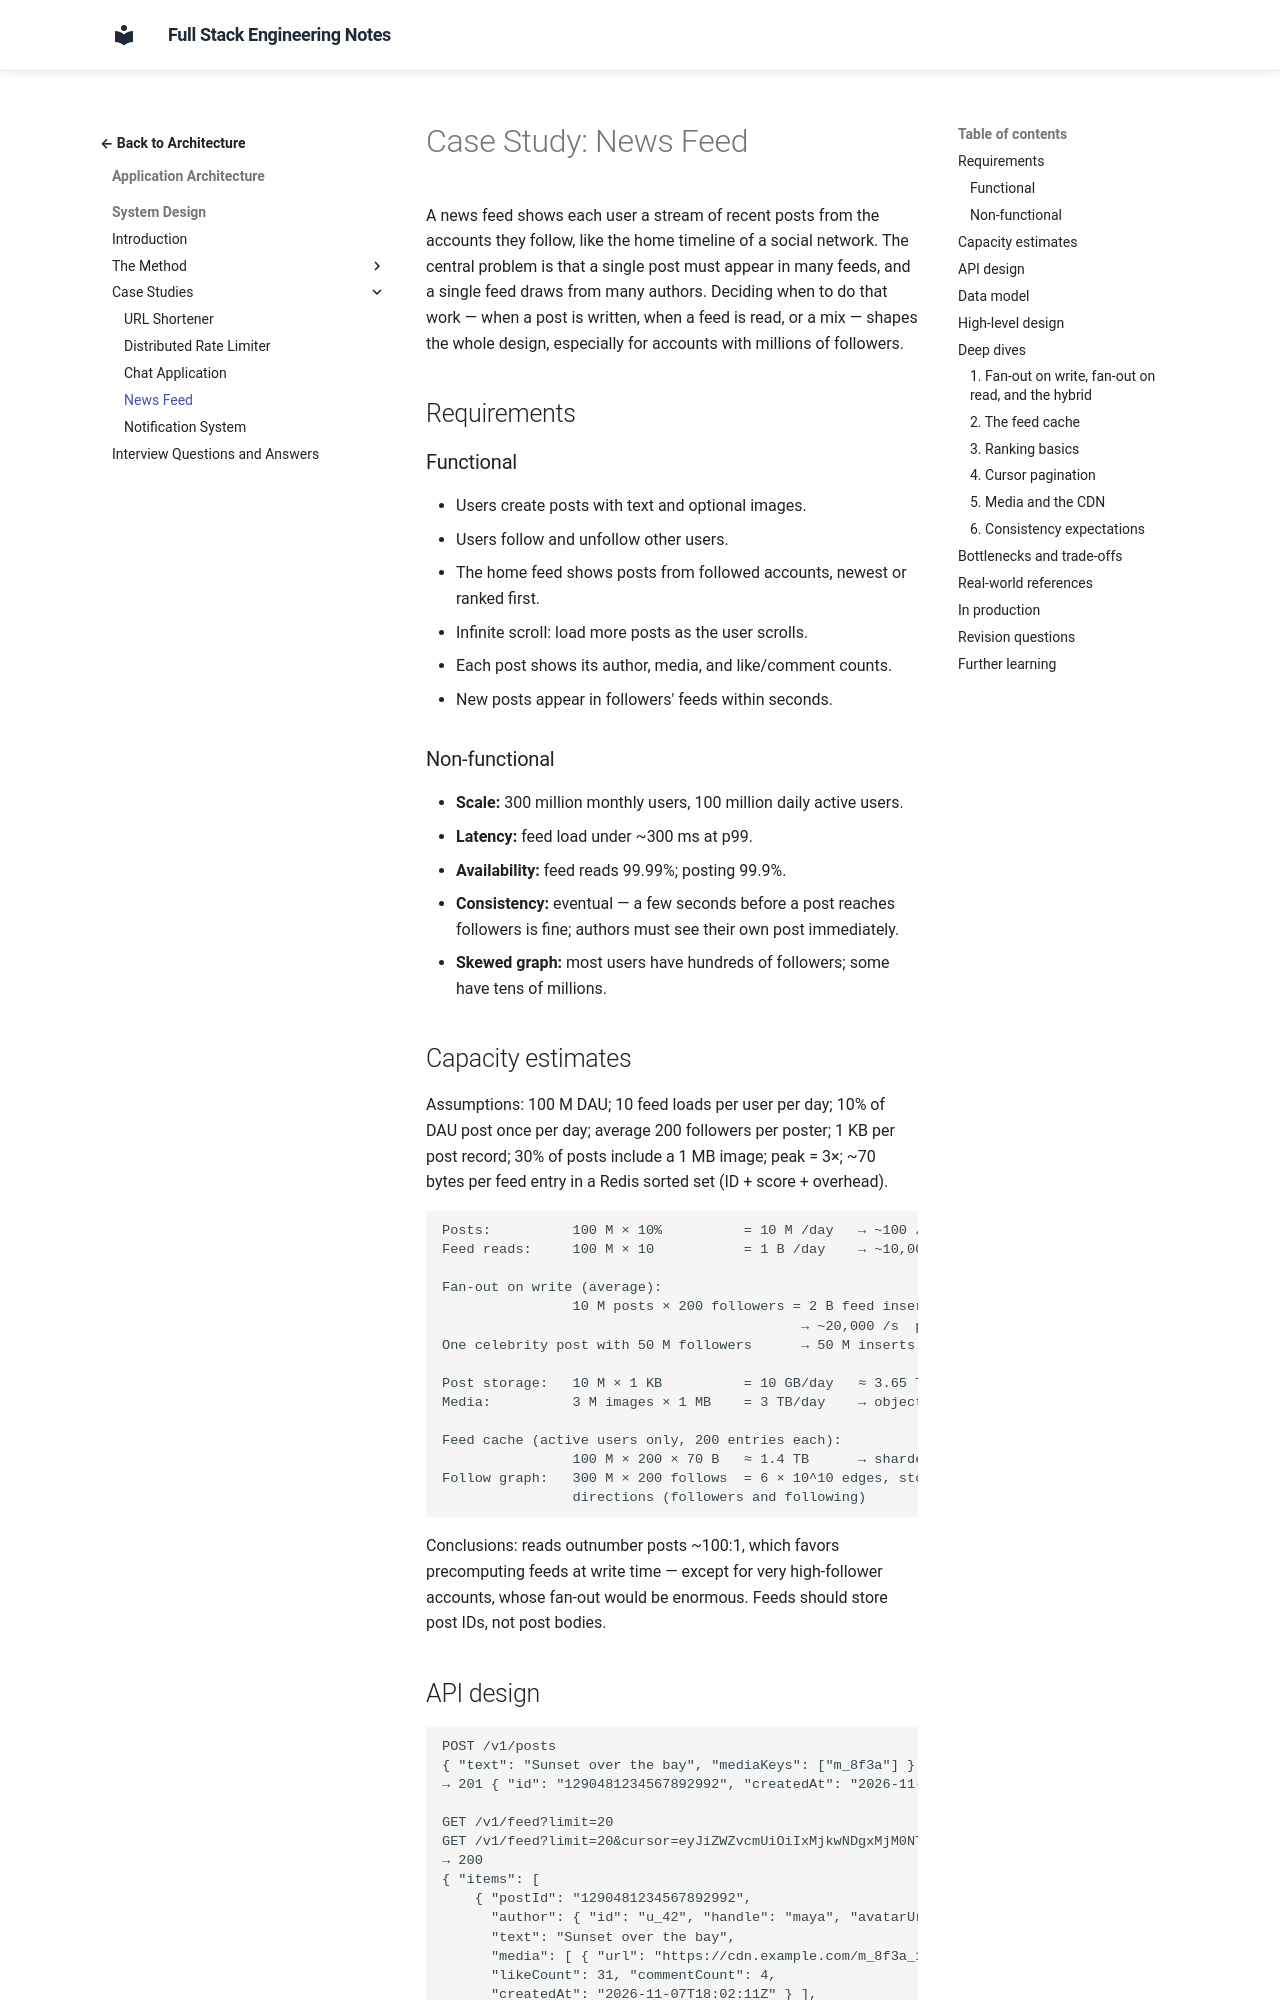

repository: murthy-satti/fullstack-notes · page: 05-application-architecture/system-design/case-study-news-feed/index.html · generator: mkdocs

# Case Study: News Feed

A news feed shows each user a stream of recent posts from the accounts they
follow, like the home timeline of a social network. The central problem is
that a single post must appear in many feeds, and a single feed draws from
many authors. Deciding when to do that work — when a post is written, when a
feed is read, or a mix — shapes the whole design, especially for accounts
with millions of followers.

## Requirements

### Functional

- Users create posts with text and optional images.
- Users follow and unfollow other users.
- The home feed shows posts from followed accounts, newest or ranked first.
- Infinite scroll: load more posts as the user scrolls.
- Each post shows its author, media, and like/comment counts.
- New posts appear in followers' feeds within seconds.

### Non-functional

- **Scale:** 300 million monthly users, 100 million daily active users.
- **Latency:** feed load under ~300 ms at p99.
- **Availability:** feed reads 99.99%; posting 99.9%.
- **Consistency:** eventual — a few seconds before a post reaches followers is
  fine; authors must see their own post immediately.
- **Skewed graph:** most users have hundreds of followers; some have tens of
  millions.

## Capacity estimates

Assumptions: 100 M DAU; 10 feed loads per user per day; 10% of DAU post once
per day; average 200 followers per poster; 1 KB per post record; 30% of posts
include a 1 MB image; peak = 3×; ~70 bytes per feed entry in a Redis sorted
set (ID + score + overhead).

```text
Posts:          100 M × 10%          = 10 M /day   → ~100 /s   peak ~300 /s
Feed reads:     100 M × 10           = 1 B /day    → ~10,000 /s  peak ~30,000 /s

Fan-out on write (average):
                10 M posts × 200 followers = 2 B feed inserts/day
                                            → ~20,000 /s  peak ~60,000 /s
One celebrity post with 50 M followers      → 50 M inserts for one post (!)

Post storage:   10 M × 1 KB          = 10 GB/day   ≈ 3.65 TB/year
Media:          3 M images × 1 MB    = 3 TB/day    → object storage + CDN

Feed cache (active users only, 200 entries each):
                100 M × 200 × 70 B   ≈ 1.4 TB      → sharded Redis cluster
Follow graph:   300 M × 200 follows  = 6 × 10^10 edges, stored in both
                directions (followers and following)
```

Conclusions: reads outnumber posts ~100:1, which favors precomputing feeds
at write time — except for very high-follower accounts, whose fan-out would
be enormous. Feeds should store post IDs, not post bodies.
